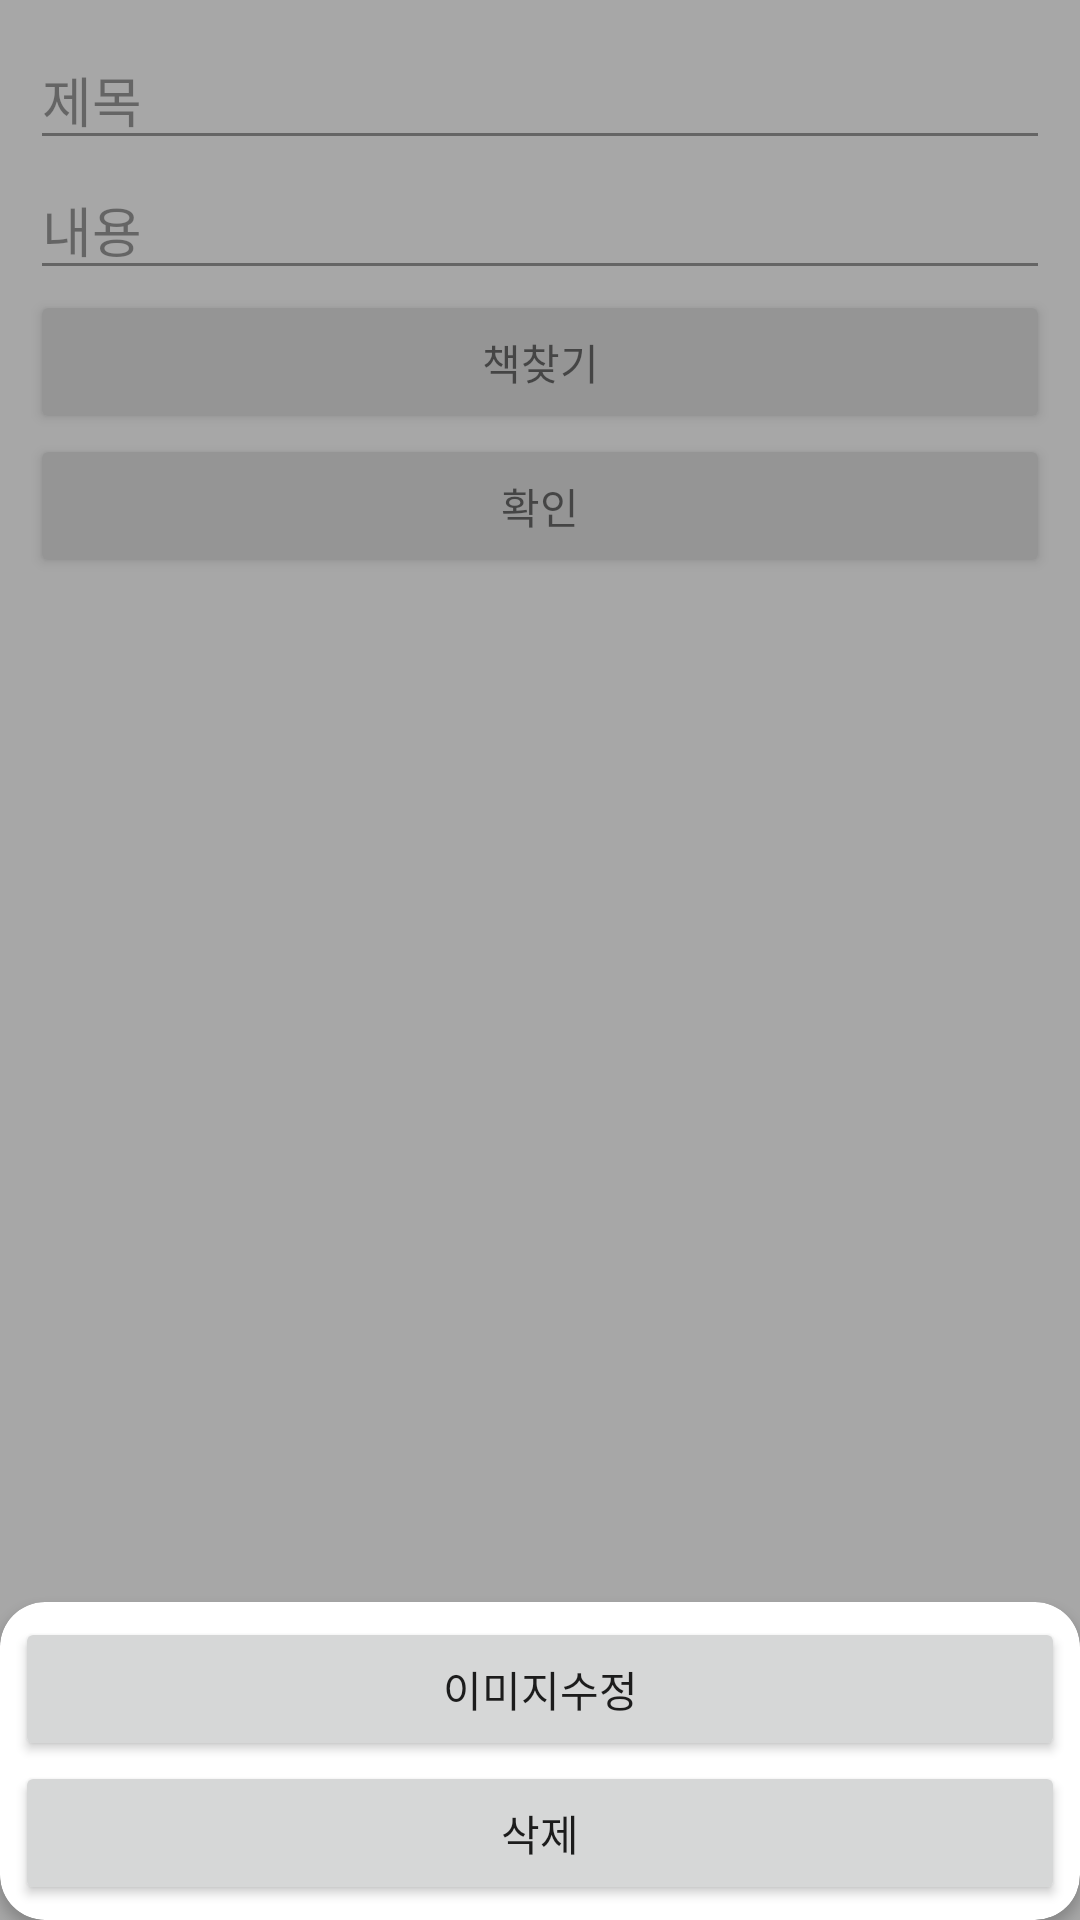

This screen was rendered from an Android layout file. Write that file and the resources it references.
<!-- AndroidManifest.xml: application theme Theme.BookSNS -->
<!-- res/layout/acitivty_write_post.xml -->
<?xml version="1.0" encoding="utf-8"?>
<RelativeLayout xmlns:android="http://schemas.android.com/apk/res/android"
    xmlns:tools="http://schemas.android.com/tools"
    android:layout_width="match_parent"
    android:layout_height="match_parent"
    xmlns:app="http://schemas.android.com/apk/res-auto">
    <ScrollView
        android:layout_width="match_parent"
        android:layout_height="wrap_content"
        android:orientation="vertical"
        android:padding="10dp">

        <LinearLayout
            android:layout_width="match_parent"
            android:layout_height="wrap_content"
            android:orientation="vertical" >


            <EditText
                android:id="@+id/edtTitle"
                android:layout_width="match_parent"
                android:layout_height="wrap_content"
                android:hint="제목"
                android:inputType="textPersonName" />

            <LinearLayout
                android:id="@+id/contentsLayout"
                android:layout_width="match_parent"
                android:layout_height="match_parent"
                android:orientation="vertical">

                <LinearLayout
                    android:layout_width="match_parent"
                    android:layout_height="match_parent"
                    android:orientation="vertical">

                    <EditText
                        android:id="@+id/edtContent"
                        android:layout_width="match_parent"
                        android:layout_height="wrap_content"
                        android:gravity="top"
                        android:hint="내용"
                        android:inputType="textMultiLine" />
                </LinearLayout>

            </LinearLayout>

            <LinearLayout
                android:layout_width="match_parent"
                android:layout_height="match_parent"
                android:orientation="horizontal">

                <Button
                    android:id="@+id/btnImage"
                    android:layout_width="wrap_content"
                    android:layout_height="wrap_content"
                    android:layout_weight="1"
                    android:text="책찾기" />

            </LinearLayout>

            <Button
                android:id="@+id/btnCheck"
                android:layout_width="match_parent"
                android:layout_height="wrap_content"
                android:text="확인" />

        </LinearLayout>


    </ScrollView>

    <RelativeLayout
        android:id="@+id/btnBackground"
        android:layout_width="match_parent"
        android:layout_height="match_parent"
        android:background="#91646464"
        tools:visibility="gone">

        <androidx.cardview.widget.CardView
            android:layout_width="match_parent"
            android:layout_height="wrap_content"
            android:layout_alignParentBottom="true"
            android:elevation="10dp"
            android:visibility="visible"
            app:cardBackgroundColor="@color/white"
            app:cardCornerRadius="15dp">

            <LinearLayout
                android:layout_width="match_parent"
                android:layout_height="match_parent"
                android:orientation="vertical"
                android:padding="5dp">

                <Button
                    android:id="@+id/btnImageModify"
                    android:layout_width="match_parent"
                    android:layout_height="wrap_content"
                    android:text="이미지수정" />


                <Button
                    android:id="@+id/btnDelete"
                    android:layout_width="match_parent"
                    android:layout_height="wrap_content"
                    android:text="삭제" />


            </LinearLayout>
        </androidx.cardview.widget.CardView>


    </RelativeLayout>

</RelativeLayout>
<!-- resources referenced by this layout -->
<resources>
  <style name="Theme.BookSNS" parent="Theme.MaterialComponents.DayNight.DarkActionBar">
          
          <item name="colorPrimary">@color/purple_500</item>
          <item name="colorPrimaryVariant">@color/purple_700</item>
          <item name="colorOnPrimary">@color/white</item>
          
          <item name="colorSecondary">@color/teal_200</item>
          <item name="colorSecondaryVariant">@color/teal_700</item>
          <item name="colorOnSecondary">@color/black</item>
          
          <item name="android:statusBarColor" tools:targetApi="l">?attr/colorPrimaryVariant</item>
          
      </style>
  <!-- not gathered from this repository: default colours our renderer supplied (Android Studio template values) -->
  <color name="purple_500">#FF6200EE</color>
  <color name="purple_700">#FF3700B3</color>
  <color name="teal_200">#FF03DAC5</color>
  <color name="teal_700">#FF018786</color>
  <color name="black">#FF000000</color>
  <color name="white">#FFFFFFFF</color>
</resources>
